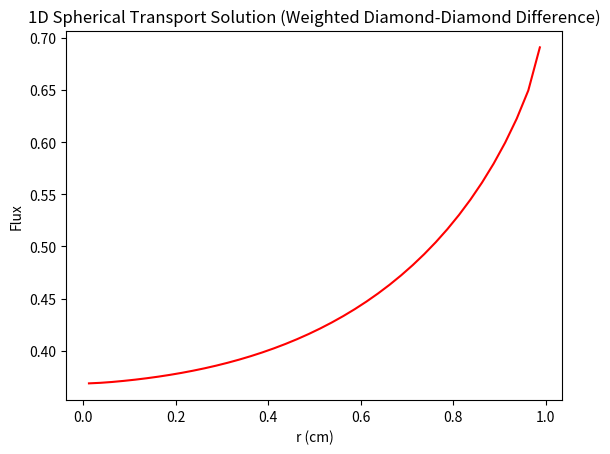
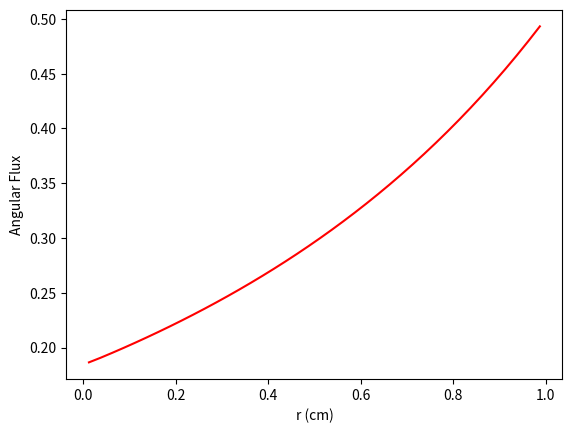
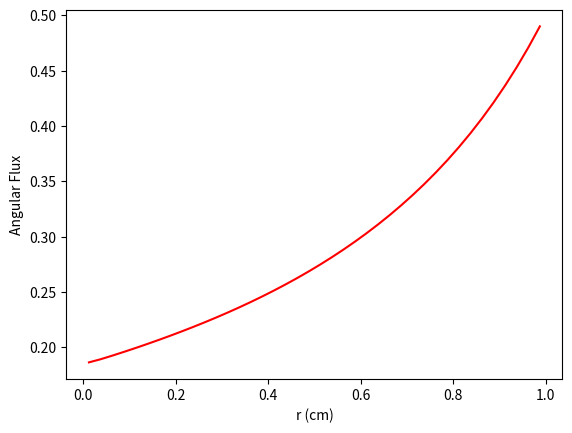
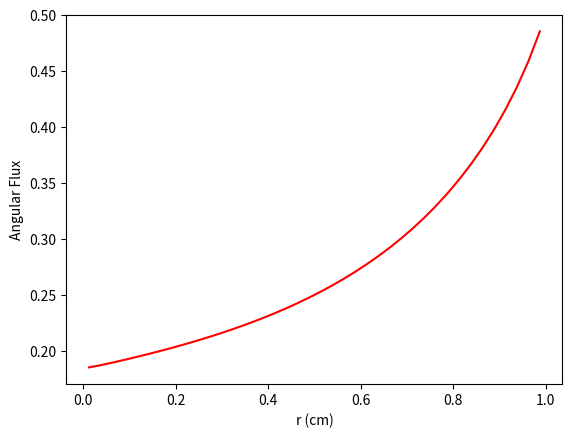
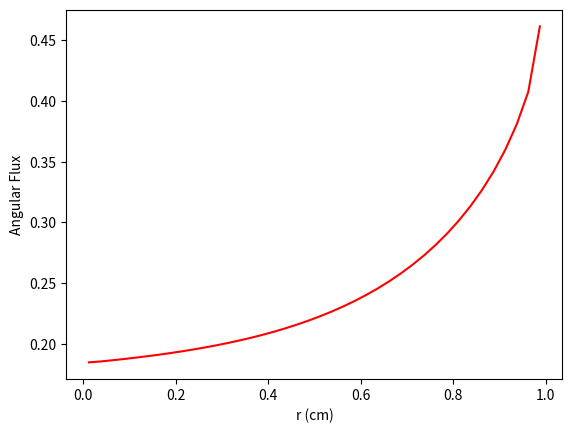
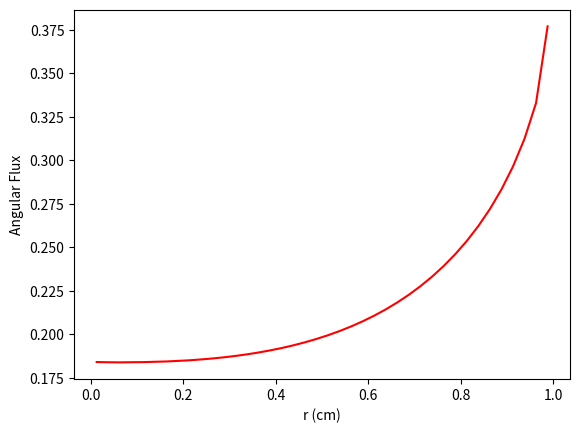
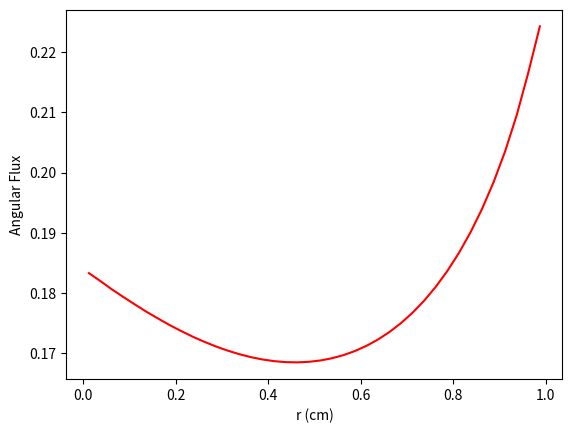
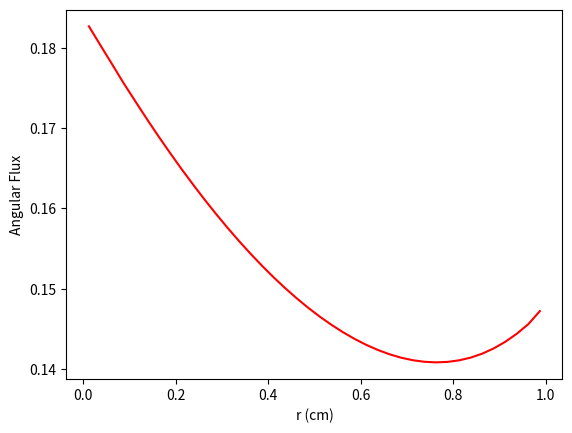
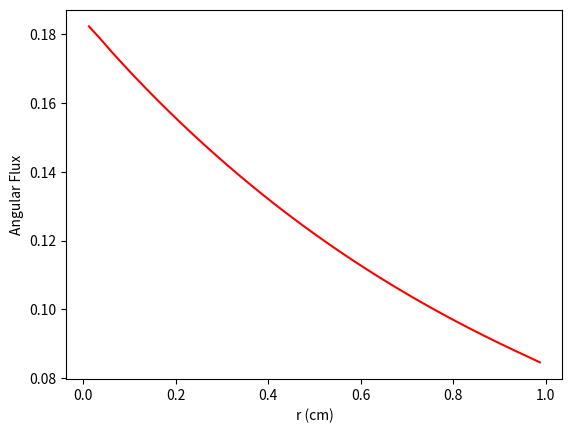

The matplotlib source for these figures, in order:
# -*- coding: utf-8 -*-
"""
Created on Thu Jan 18 11:16:48 2024

@author: c.woodsford.9788
"""

import numpy as np
import matplotlib.pyplot as plt



# mesh class
class Mesh:
    def __init__(self, matIDs, R, I_reg):
        # number of cells and regions 
        self.I = np.sum(I_reg)
        N_reg = len(matIDs)
        
        # add origin
        self.R = np.insert(R,0,0.)
        
        # cell widths and centers
        self.dr = np.array([])
        for nr in range(N_reg):
            dr_reg = (self.R[nr+1] - self.R[nr])/I_reg[nr]
            self.dr = np.concatenate((self.dr, np.repeat(dr_reg, I_reg[nr])))
        self.r = np.cumsum(self.dr) - self.dr/2
        
        # cell areas and volumes
        self.A = 4*np.pi*(self.r + self.dr/2)**2
        self.A = np.insert(self.A,0,0.)
        self.V = 4*np.pi/3*((self.r + self.dr/2)**3 - (self.r - self.dr/2)**3)
        
        # material ID
        self.matID = np.array([], dtype=int)
        for nr in range(N_reg):
            self.matID = np.concatenate((self.matID, np.repeat(matIDs[nr],\
                                                               I_reg[nr])))
   
                

# quadrature class 
class Quad:
    def __init__(self, N_dir):
        # number of directions
        self.N_dir = N_dir
        N_cells = int(N_dir/2)
        
        # mu-cell midpoints
        mu_half = np.linspace(-1.,1.,N_cells+1)
        mu = 0.5*(mu_half[:-1] + mu_half[1:])
        
        # local Gauss S2 quadrature
        self.w = (1./N_cells)*np.ones((N_cells,2))
        self.mu = np.zeros((N_cells,2))
        self.mu[:,0] = self.w[:,0]*(-1./np.sqrt(3.)) + mu[:]
        self.mu[:,1] = self.w[:,1]*(1./np.sqrt(3.)) + mu[:]
        
        # quadrature set
        self.mu = self.mu.flatten()
        self.w = self.w.flatten()
        
        # mu-cell boundaries and alpha
        self.mu_half = np.linspace(-1.,1.,self.N_dir+1)
        self.alpha = np.zeros(self.N_dir+1)
        for nd in range(N_dir):
            self.alpha[nd+1] = self.alpha[nd] - 2*self.mu[nd]*self.w[nd]
        
        # beta
        self.beta = np.zeros(N_dir)
        for nd in range(N_dir):
            self.beta[nd] = (self.mu[nd] - self.mu_half[nd])/\
                            (self.mu_half[nd+1] - self.mu_half[nd])
    
  
    
# solver class    
class Solve:
    def __init__(self, R, I_reg, N_dir, bc, matprops, do_angular=False):
        nmats = len(matprops["sigt"])
        matIDs = np.arange(nmats)
        
        # initialization
        self.mesh = Mesh(matIDs, R, I_reg)
        self.quad = Quad(N_dir)
        self.bc = bc
        self.matprops = matprops
        
        # plot angular fluxes
        self.do_angular = do_angular
        
        # check for void
        self.do_balance = True 
        if np.all(matprops["sigt"] == 0.) and np.all(matprops["sigs"] == 0.) and \
                              np.all(matprops["q"] == 0.):
            self.do_balance = False
        
        
    # solver 
    def solve(self):
        # angular fluxes
        if self.do_angular == True:
            self.psi = np.zeros((self.quad.N_dir,self.mesh.I))
        
        # isotropic flux boundary condition
        self.psi_bound = np.zeros(self.quad.N_dir)
        if (self.bc["type"] == "isotropic"):
            self.psi_bound[:int(self.quad.N_dir/2)] = self.bc["value"]/2.
        # anisotropic flux boundary condition
        if (self.bc["type"] == "anisotropic"):
            self.psi_bound[:int(self.quad.N_dir/2)] = self.bc["value"][:]       
        
        # initial guess
        Phi_0, Phi_m1 = np.zeros(self.mesh.I), np.zeros(self.mesh.I)
        
        # source iteration
        err, tol = 1, 1e-6
        it = 0
        print("\nIteration :: Error")
        while (err > tol):
            it += 1
            # scalar flux iterate
            Phi_1 = np.zeros(self.mesh.I)
            
            # starting direction sweep
            self.psi_0, psi_mu = self.start(Phi_0)
            
            # sweeps
            for nd in range(self.quad.N_dir):
                Phi_1, psi_mu = self.sweep(nd, psi_mu, Phi_0, Phi_1)
                
            # calculate error
            if (it == 1):
                err = 1
            else:
                delta = np.sqrt(np.sum(((Phi_1 - Phi_0)/Phi_1)**2))
                rho = np.sum(np.abs(Phi_1 - Phi_0))/np.sum(np.abs(Phi_0 - Phi_m1))
                err = delta/np.abs(1 - rho)
            print(str(it)+" :: "+str(err))
            
            # next iteration
            Phi_m1 = Phi_0
            Phi_0 = Phi_1
            
        # converged solution
        self.Phi = Phi_0
        
        # balance parameter
        if self.do_balance:
            bal = self.balance()
            print("Balance: "+str(bal))
            
                
    # starting direction
    def start(self, Phi):
        # starting direction ingoing flux
        mu0, mu1 = self.quad.mu[0], self.quad.mu[1]
        psi_x = self.psi_bound[0]*(mu1 + 1)/(mu1 - mu0) - \
                self.psi_bound[1]*(mu0 + 1)/(mu1 - mu0)
            
        # starting direction sweep
        psi_mu = np.zeros(self.mesh.I) 
        for iel in range(self.mesh.I-1,-1,-1):
            # cell properties
            dr    = self.mesh.dr[iel]
            matID = self.mesh.matID[iel]
            sigt  = self.matprops["sigt"][matID]
            sigs  = self.matprops["sigs"][matID]
            q     = self.matprops["q"][matID]
            
            # calculate cell-average angular flux
            psi_mu[iel] = psi_x + (sigs*Phi[iel] + q)*dr/4
            psi_mu[iel] /= (1 + sigt*dr/2)
            
            # update ingoing flux
            psi_x = 2*psi_mu[iel] - psi_x
            
        # return origin and starting direction angular flux
        psi_0 = psi_x
        return psi_0, psi_mu
        
    
    # sweep function
    def sweep(self, nd, psi_mu, Phi_0, Phi_1):
        # direction quantities
        mu      = self.quad.mu[nd]
        w       = self.quad.w[nd]
        alpha   = self.quad.alpha[nd:nd+2]
        beta    = self.quad.beta[nd]
        
        # negative-mu sweeps
        if (mu < 0):
            # angular flux at boundary
            psi_x = self.psi_bound[nd]
            # sweep order
            start = self.mesh.I-1
            stop = -1
            inc = -1
            
        # positive-mu sweeps
        if (mu > 0):
            # angular flux at origin
            psi_x = self.psi_0
            # sweep order
            start = 0
            stop = self.mesh.I
            inc = 1
        
        # sweep
        for iel in range(start, stop, inc):
            # cell properties
            A     = self.mesh.A[iel:iel+2]
            if (mu < 0):
                A_out = A[0]
            if (mu > 0):
                A_out = A[1]
            V     = self.mesh.V[iel]
            matID = self.mesh.matID[iel]
            sigt  = self.matprops["sigt"][matID]
            sigs  = self.matprops["sigs"][matID]
            q     = self.matprops["q"][matID]
            
            # calculate cell-average angular flux
            psi = (sigs*Phi_0[iel] + q)/2*V + np.abs(mu)*(A[1] + A[0])*psi_x \
                + (A[1] - A[0])/(2*w)*(alpha[1]*(1/beta - 1) + alpha[0])*psi_mu[iel]
            psi /= (2*np.abs(mu)*A_out + alpha[1]*(A[1] - A[0])/(2*beta*w) + sigt*V)
            
            # update angular flux
            if self.do_angular == True:
                self.psi[nd,iel]   = psi
            
            # add flux contribution
            Phi_1[iel] += psi*w
            
            # update ingoing fluxes
            psi_x = 2*psi - psi_x
            psi_mu[iel] = (psi - (1-beta)*psi_mu[iel])/beta
        
        # positive-mu sweep
        if (mu > 0):
            # boundary flux
            self.psi_bound[nd] = psi_x
             
        # return angular fluxes
        return Phi_1, psi_mu
    
    
    # calculate balance parameter
    def balance(self):
        # source and absorption
        source, absorp = 0, 0
        for iel in range(self.mesh.I):
            # cell properties
            V     = self.mesh.V[iel]
            matID = self.mesh.matID[iel]
            sigt  = self.matprops["sigt"][matID]
            sigs  = self.matprops["sigs"][matID]
            q     = self.matprops["q"][matID]
            # source and absorption rates
            source += q*V
            absorp += (sigt - sigs)*self.Phi[iel]*V
        # leakage
        leak = 0
        for i in range(int(self.quad.N_dir/2),int(self.quad.N_dir)):
            leak += self.quad.mu[i] * self.psi_bound[i] * self.quad.w[i]
        leak *= self.mesh.A[-1]
        # bsource
        bsource = 0
        for i in range(int(self.quad.N_dir/2)):
            bsource += np.abs(self.quad.mu[i])*self.psi_bound[i]*self.quad.w[i]
        bsource *= self.mesh.A[-1]
        # balance parameter
        bal = np.abs(source + bsource - (absorp + leak)) / (source + bsource)
        return bal
    
    
    # plot solution
    def plot(self):
        plt.figure(1)
        plt.plot(self.mesh.r, self.Phi, 'r')
        plt.xlabel("r (cm)")
        plt.ylabel("Flux")
        plt.title("1D Spherical Transport Solution (Weighted Diamond-Diamond Difference)")
        
        
    # plot angular fluxes
    def angular(self):
        if self.do_angular == True:
            for nd in range(self.quad.N_dir):
                plt.figure(nd+2)
                plt.plot(self.mesh.r, self.psi[nd,:], 'r')
                plt.xlabel("r (cm)")
                plt.ylabel("Angular Flux")
        
     
        
"""
Radius:
-------
The outer radius of each material region is provided as a one-dimensional numpy array;
Below, this numpy array is R

Cells per region:
-----------------
Similarly, the number of cells in each region is provided as a one-dimensional numpy
array; Below, this numpy array is I_reg

Number of directions:
---------------------
The number of quadrature directions is given as an even integer; Below, the number
of directions is N_dir

Boundary conditions:
--------------------
The boundary conditions are provided as a library, with the type given as "type" (this
will be either "isotropic" or "anisotropic") and the source given as "value" (this will 
either be a float if the "type" is "isotropic" or a one-dimensional numpy array of size
N_dir/2 if the "type" is "anisotropic"); Below, the boundary condition library is bc
                                                                              
Material properties:
--------------------
The material properties are given as a library with the total cross section given as 
"sigt" (this will be a numpy array of the sigt for each material region), the scattering
cross section given as "sigs" (this will be a numpy array of the sigt for each material 
region), and the volumetric sources given as "q" (this will be a numpy array of the sigt 
for each material region); Below, the material properties are given as matprops
"""
        
    
R = np.array([1.])
I_reg = np.array([40])
N_dir = 8 

bc = {"type":"isotropic","value":1.}

matprops = {"sigt":np.array([1.0]),
            "sigs":np.array([0.0]),
               "q":np.array([0.0])}

sol = Solve(R, I_reg, N_dir, bc, matprops, do_angular=True)
sol.solve()
sol.plot()
sol.angular()
